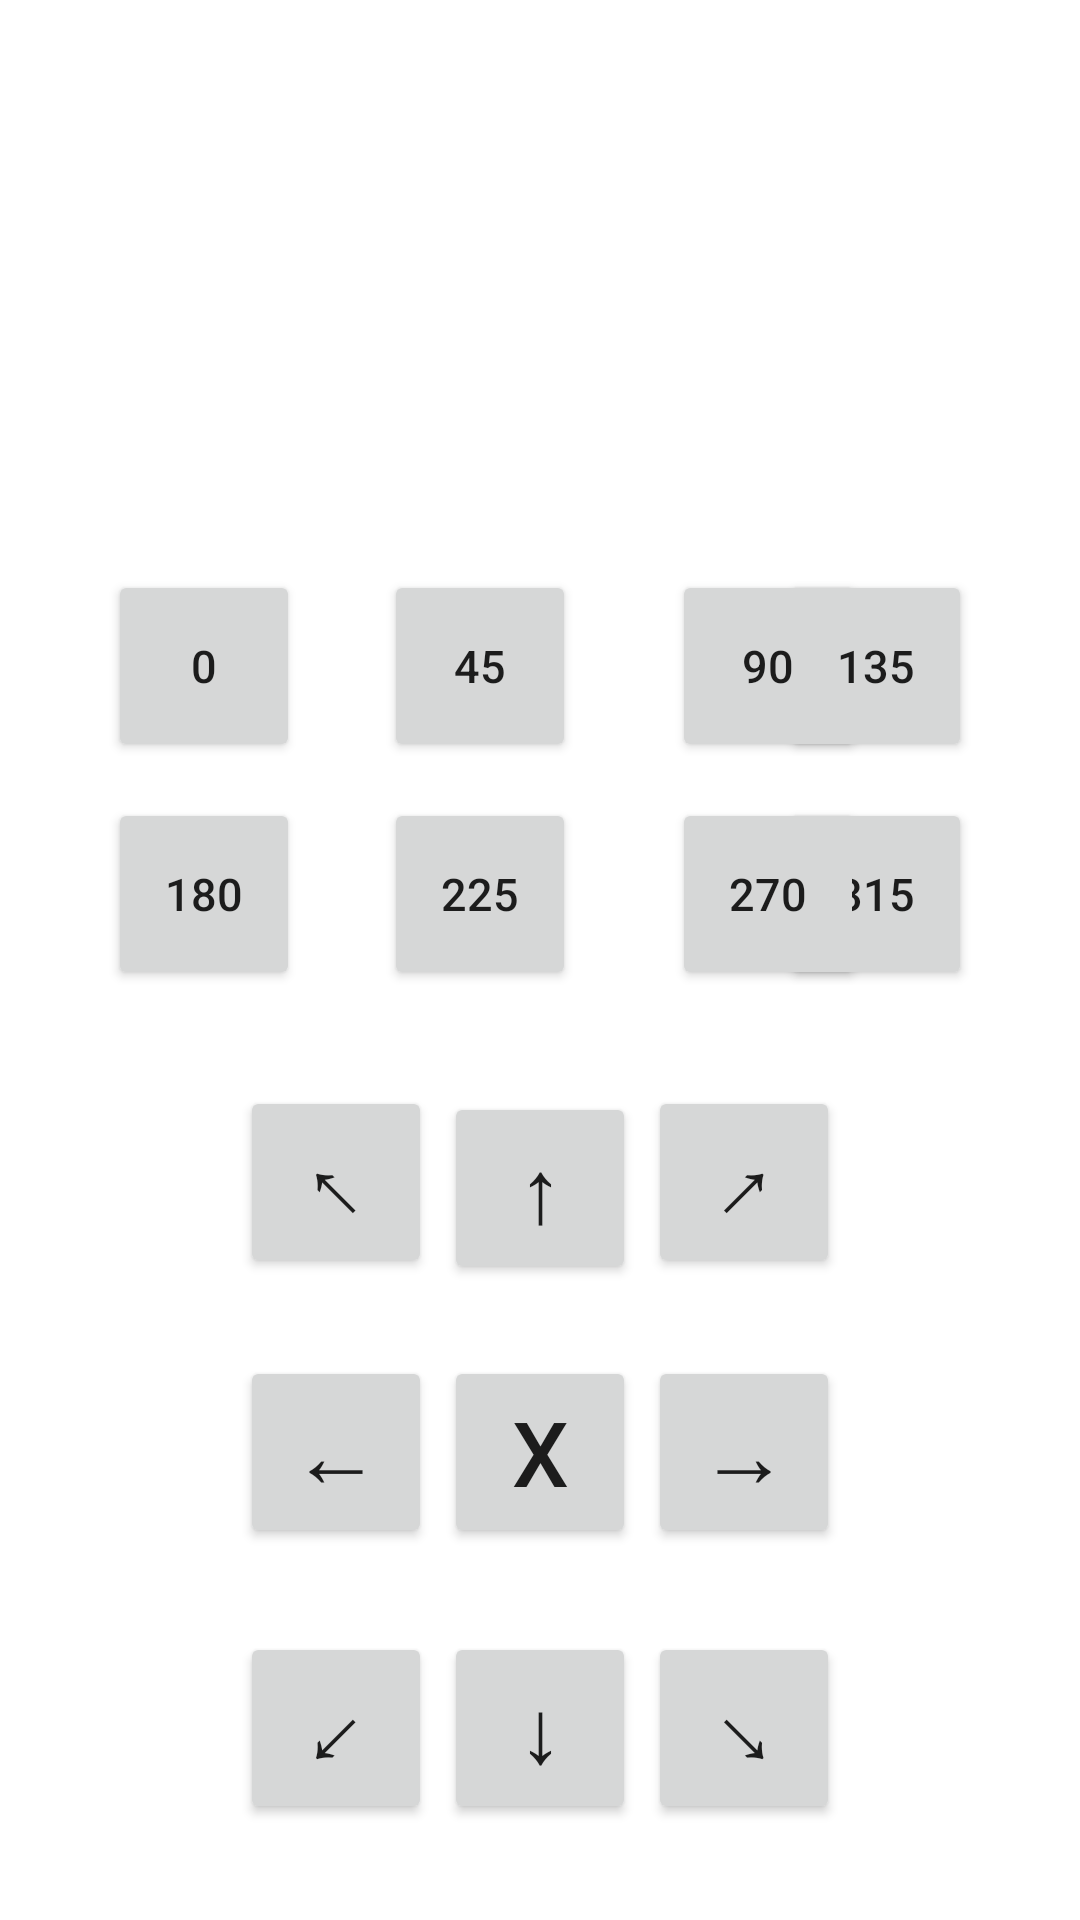

Produce the Android XML layout that renders to this screen, including the resource entries it uses.
<!-- AndroidManifest.xml: application theme Theme.BattleBots -->
<!-- res/layout/activity_main.xml -->
<?xml version="1.0" encoding="utf-8"?>
<androidx.constraintlayout.widget.ConstraintLayout xmlns:android="http://schemas.android.com/apk/res/android"
    xmlns:app="http://schemas.android.com/apk/res-auto"
    xmlns:tools="http://schemas.android.com/tools"
    android:layout_width="match_parent"
    android:layout_height="match_parent"
    tools:context=".MainActivity">

    <TextView
        android:id="@+id/DisplayServerMessages"
        android:layout_width="335dp"
        android:layout_height="222dp"
        android:ems="10"
        android:singleLine="false"
        android:scrollbars = "vertical"
        android:gravity="bottom"
        android:text=""
        android:textSize="20dp"
        app:layout_constraintBottom_toBottomOf="parent"
        app:layout_constraintEnd_toEndOf="parent"
        app:layout_constraintStart_toStartOf="parent"
        app:layout_constraintTop_toTopOf="parent"
        app:layout_constraintVertical_bias="0.068" />

    <Button
        android:id="@+id/Scan"
        android:layout_width="wrap_content"
        android:layout_height="wrap_content"
        android:text="Scan"
        app:layout_constraintBottom_toTopOf="@+id/OneHundredThirtyFive"
        app:layout_constraintEnd_toStartOf="@+id/PlayerColour"
        app:layout_constraintHorizontal_bias="0.17"
        app:layout_constraintStart_toStartOf="parent"
        app:layout_constraintTop_toBottomOf="@+id/DisplayServerMessages"
        app:layout_constraintVertical_bias="0.387" />

    <TextView
        android:id="@+id/PlayerColour"
        android:layout_width="64dp"
        android:layout_height="64dp"
        android:layout_marginEnd="36dp"
        android:background="@color/black"
        android:clickable="false"
        android:text=""
        app:layout_constraintBottom_toTopOf="@+id/OneHundredThirtyFive"
        app:layout_constraintEnd_toEndOf="parent"
        app:layout_constraintTop_toBottomOf="@+id/DisplayServerMessages"
        app:layout_constraintVertical_bias="0.309" />

    <Button
        android:id="@+id/ThreeHundredFifteen"
        android:layout_width="64dp"
        android:layout_height="64dp"
        android:layout_marginStart="30dp"
        android:layout_marginEnd="36dp"
        android:layout_marginBottom="32dp"
        android:text="315"
        android:textSize="15dp"
        app:layout_constraintBottom_toTopOf="@+id/UpRight"
        app:layout_constraintEnd_toEndOf="parent"
        app:layout_constraintHorizontal_bias="1.0"
        app:layout_constraintStart_toEndOf="@+id/TwoHundredSeventy" />

    <Button
        android:id="@+id/FortyFive"
        android:layout_width="64dp"
        android:layout_height="64dp"
        android:layout_marginStart="28dp"
        android:layout_marginBottom="12dp"
        android:text="45"
        android:textSize="15dp"
        app:layout_constraintBottom_toTopOf="@+id/TwoHundredTwentyFive"
        app:layout_constraintStart_toEndOf="@+id/Zero" />

    <Button
        android:id="@+id/Ninety"
        android:layout_width="64dp"
        android:layout_height="64dp"
        android:layout_marginStart="32dp"
        android:layout_marginBottom="12dp"
        android:text="90"
        android:textSize="15dp"
        app:layout_constraintBottom_toTopOf="@+id/TwoHundredSeventy"
        app:layout_constraintStart_toEndOf="@+id/FortyFive" />

    <Button
        android:id="@+id/OneHundredThirtyFive"
        android:layout_width="64dp"
        android:layout_height="64dp"
        android:layout_marginStart="30dp"
        android:layout_marginEnd="36dp"
        android:layout_marginBottom="12dp"
        android:text="135"
        android:textSize="15dp"
        app:layout_constraintBottom_toTopOf="@+id/ThreeHundredFifteen"
        app:layout_constraintEnd_toEndOf="parent"
        app:layout_constraintHorizontal_bias="1.0"
        app:layout_constraintStart_toEndOf="@+id/Ninety" />

    <Button
        android:id="@+id/OneHundredEighty"
        android:layout_width="64dp"
        android:layout_height="64dp"
        android:layout_marginStart="36dp"
        android:layout_marginBottom="32dp"
        android:text="180"
        android:textSize="15dp"
        app:layout_constraintBottom_toTopOf="@+id/UpLeft"
        app:layout_constraintStart_toStartOf="parent" />

    <Button
        android:id="@+id/Zero"
        android:layout_width="64dp"
        android:layout_height="64dp"
        android:layout_marginStart="36dp"
        android:layout_marginBottom="12dp"
        android:text="0"
        android:textSize="15dp"
        app:layout_constraintBottom_toTopOf="@+id/OneHundredEighty"
        app:layout_constraintStart_toStartOf="parent" />

    <Button
        android:id="@+id/TwoHundredSeventy"
        android:layout_width="64dp"
        android:layout_height="64dp"
        android:layout_marginStart="32dp"
        android:layout_marginBottom="32dp"
        android:text="270"
        android:textSize="15dp"
        app:layout_constraintBottom_toTopOf="@+id/UpRight"
        app:layout_constraintStart_toEndOf="@+id/TwoHundredTwentyFive" />

    <Button
        android:id="@+id/TwoHundredTwentyFive"
        android:layout_width="64dp"
        android:layout_height="64dp"
        android:layout_marginStart="28dp"
        android:layout_marginBottom="32dp"
        android:text="225"
        android:textSize="15dp"
        app:layout_constraintBottom_toTopOf="@+id/UpLeft"
        app:layout_constraintStart_toEndOf="@+id/OneHundredEighty" />

    <Button
        android:id="@+id/UpLeft"
        android:layout_width="64dp"
        android:layout_height="64dp"
        android:layout_marginStart="80dp"
        android:layout_marginBottom="26dp"
        android:text="↖"
        android:textSize="30dp"
        app:layout_constraintBottom_toTopOf="@+id/Left"
        app:layout_constraintStart_toStartOf="parent" />

    <Button
        android:id="@+id/Up"
        android:layout_width="64dp"
        android:layout_height="64dp"
        android:layout_marginBottom="24dp"
        android:text="↑"
        android:textSize="30dp"
        app:layout_constraintBottom_toTopOf="@+id/Nothing"
        app:layout_constraintEnd_toStartOf="@+id/UpRight"
        app:layout_constraintHorizontal_bias="0.491"
        app:layout_constraintStart_toEndOf="@+id/UpLeft" />

    <Button
        android:id="@+id/UpRight"
        android:layout_width="64dp"
        android:layout_height="64dp"
        android:layout_marginEnd="80dp"
        android:layout_marginBottom="26dp"
        android:text="↗"
        android:textSize="30dp"
        app:layout_constraintBottom_toTopOf="@+id/Right"
        app:layout_constraintEnd_toEndOf="parent" />

    <Button
        android:id="@+id/Left"
        android:layout_width="64dp"
        android:layout_height="64dp"
        android:layout_marginStart="80dp"
        android:layout_marginBottom="28dp"
        android:text="←"
        android:textSize="30dp"
        app:layout_constraintBottom_toTopOf="@+id/DownLeft"
        app:layout_constraintStart_toStartOf="parent" />

    <Button
        android:id="@+id/Nothing"
        android:layout_width="64dp"
        android:layout_height="64dp"
        android:layout_marginBottom="28dp"
        android:text="x"
        android:textSize="30dp"
        app:layout_constraintBottom_toTopOf="@+id/Down"
        app:layout_constraintEnd_toStartOf="@+id/Right"
        app:layout_constraintHorizontal_bias="0.491"
        app:layout_constraintStart_toEndOf="@+id/Left" />

    <Button
        android:id="@+id/Right"
        android:layout_width="64dp"
        android:layout_height="64dp"
        android:layout_marginEnd="80dp"
        android:layout_marginBottom="28dp"
        android:text="→"
        android:textSize="30dp"
        app:layout_constraintBottom_toTopOf="@+id/DownRight"
        app:layout_constraintEnd_toEndOf="parent" />

    <Button
        android:id="@+id/DownLeft"
        android:layout_width="64dp"
        android:layout_height="64dp"
        android:layout_marginStart="80dp"
        android:layout_marginBottom="32dp"
        android:text="↙"
        android:textSize="30dp"
        app:layout_constraintBottom_toBottomOf="parent"
        app:layout_constraintStart_toStartOf="parent" />

    <Button
        android:id="@+id/Down"
        android:layout_width="64dp"
        android:layout_height="64dp"
        android:layout_marginBottom="32dp"
        android:text="↓"
        android:textSize="30dp"
        app:layout_constraintBottom_toBottomOf="parent"
        app:layout_constraintEnd_toStartOf="@+id/DownRight"
        app:layout_constraintHorizontal_bias="0.491"
        app:layout_constraintStart_toEndOf="@+id/DownLeft" />

    <Button
        android:id="@+id/DownRight"
        android:layout_width="64dp"
        android:layout_height="64dp"
        android:layout_marginEnd="80dp"
        android:layout_marginBottom="32dp"
        android:text="↘"
        android:textSize="30dp"
        app:layout_constraintBottom_toBottomOf="parent"
        app:layout_constraintEnd_toEndOf="parent" />

</androidx.constraintlayout.widget.ConstraintLayout>
<!-- resources referenced by this layout -->
<resources>
  <style name="Theme.BattleBots" parent="Theme.MaterialComponents.DayNight.DarkActionBar">
          
          <item name="colorPrimary">@color/purple_500</item>
          <item name="colorPrimaryVariant">@color/purple_700</item>
          <item name="colorOnPrimary">@color/white</item>
          
          <item name="colorSecondary">@color/teal_200</item>
          <item name="colorSecondaryVariant">@color/teal_700</item>
          <item name="colorOnSecondary">@color/black</item>
          
          <item name="android:statusBarColor" tools:targetApi="l">?attr/colorPrimaryVariant</item>
          
      </style>
  <!-- not gathered from this repository: default colours our renderer supplied (Android Studio template values) -->
  <color name="purple_500">#FF6200EE</color>
  <color name="purple_700">#FF3700B3</color>
  <color name="teal_200">#FF03DAC5</color>
  <color name="teal_700">#FF018786</color>
  <color name="black">#FF000000</color>
  <color name="white">#FFFFFFFF</color>
</resources>
